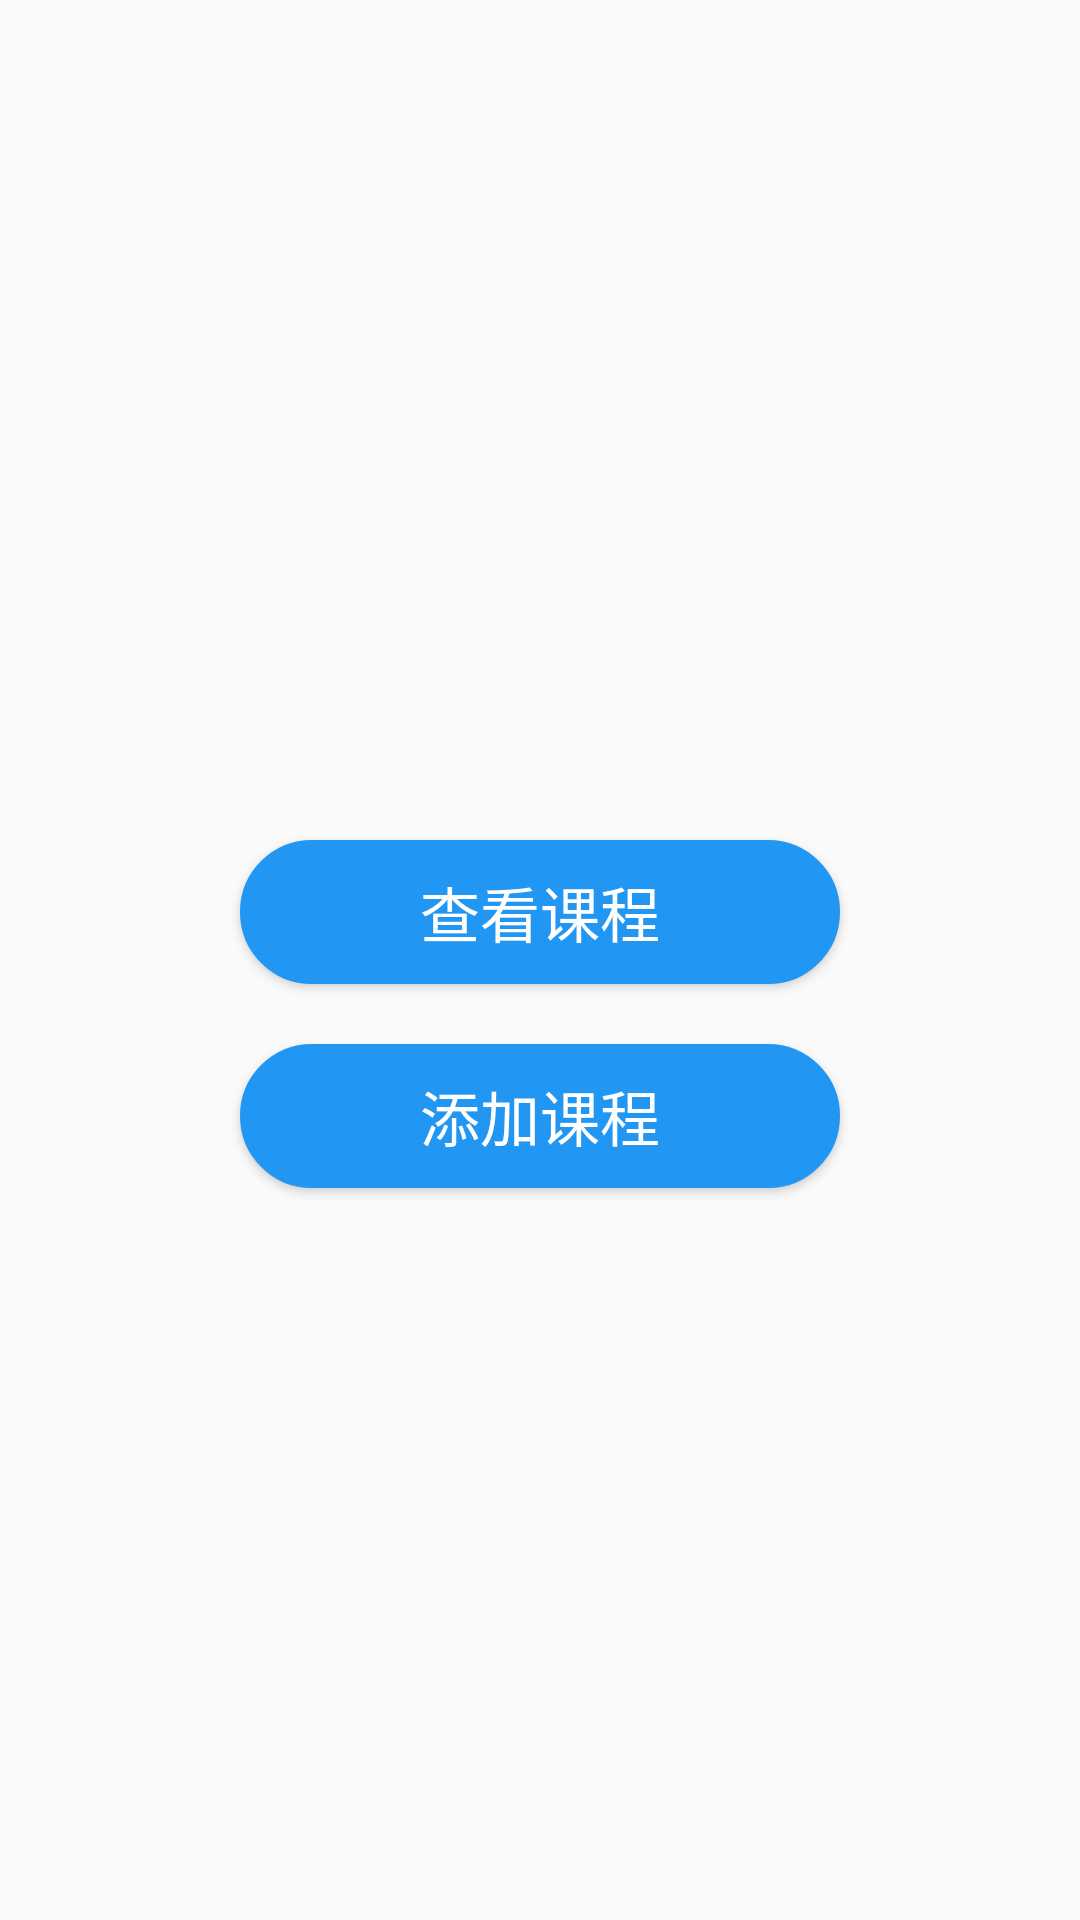

Reconstruct the res/layout file that produces this screen, plus the resources it refers to.
<!-- AndroidManifest.xml: application theme Theme.Final -->
<!-- res/layout/fragment_dashboard.xml -->
<?xml version="1.0" encoding="utf-8"?>

<LinearLayout xmlns:android="http://schemas.android.com/apk/res/android"
    xmlns:app="http://schemas.android.com/apk/res-auto"
    xmlns:tools="http://schemas.android.com/tools"
    android:layout_width="match_parent"
    android:layout_height="match_parent"
    tools:context=".MainActivity"
    android:orientation="vertical">

    <Button
        android:layout_marginTop="280dp"
        android:id="@+id/btnText"
        android:layout_gravity="center"

        android:textSize="20dp"
        android:text="查看课程"
        android:textColor="@color/white"
        android:background="@drawable/shape"
        android:layout_height="wrap_content"
        android:layout_width="200dp" />
    <Button
        android:layout_marginTop="20dp"
        android:id="@+id/add"
        android:layout_gravity="center"
        android:gravity="center"
        android:textSize="20dp"
        android:text="添加课程"
        android:textColor="@color/white"
        android:background="@drawable/shape"
        android:layout_height="wrap_content"
        android:layout_width="200dp" />

</LinearLayout>
<!-- resources referenced by this layout -->
<resources>
  <color name="white">#FFFFFFFF</color>
  <!-- drawable shape (drawable) -->
  <?xml version="1.0" encoding="utf-8"?>
  
  <shape xmlns:android="http://schemas.android.com/apk/res/android">
  
      <corners android:radius="30dp" />
      <solid android:color="#2196F3" />
      <size
          android:width="100dp"
          android:height="20dp" />
      <stroke
          android:width="1dp"
           android:color="#2196F3"/>
  </shape>
  <style name="Theme.Final" parent="Theme.AppCompat.Light.NoActionBar">
          
          <item name="colorPrimary">@color/purple_500</item>
          <item name="colorPrimaryVariant">@color/purple_700</item>
          <item name="colorOnPrimary">@color/white</item>
          
          <item name="colorSecondary">@color/teal_200</item>
          <item name="colorSecondaryVariant">@color/teal_700</item>
          <item name="colorOnSecondary">@color/black</item>
          
          <item name="android:statusBarColor" tools:targetApi="l">?attr/colorPrimaryVariant</item>
          
      </style>
  <color name="purple_500">#9C27B0</color>
  <color name="purple_700">#FF3700B3</color>
  <color name="teal_200">#FF03DAC5</color>
  <color name="teal_700">#FF018786</color>
  <color name="black">#FF000000</color>
</resources>
